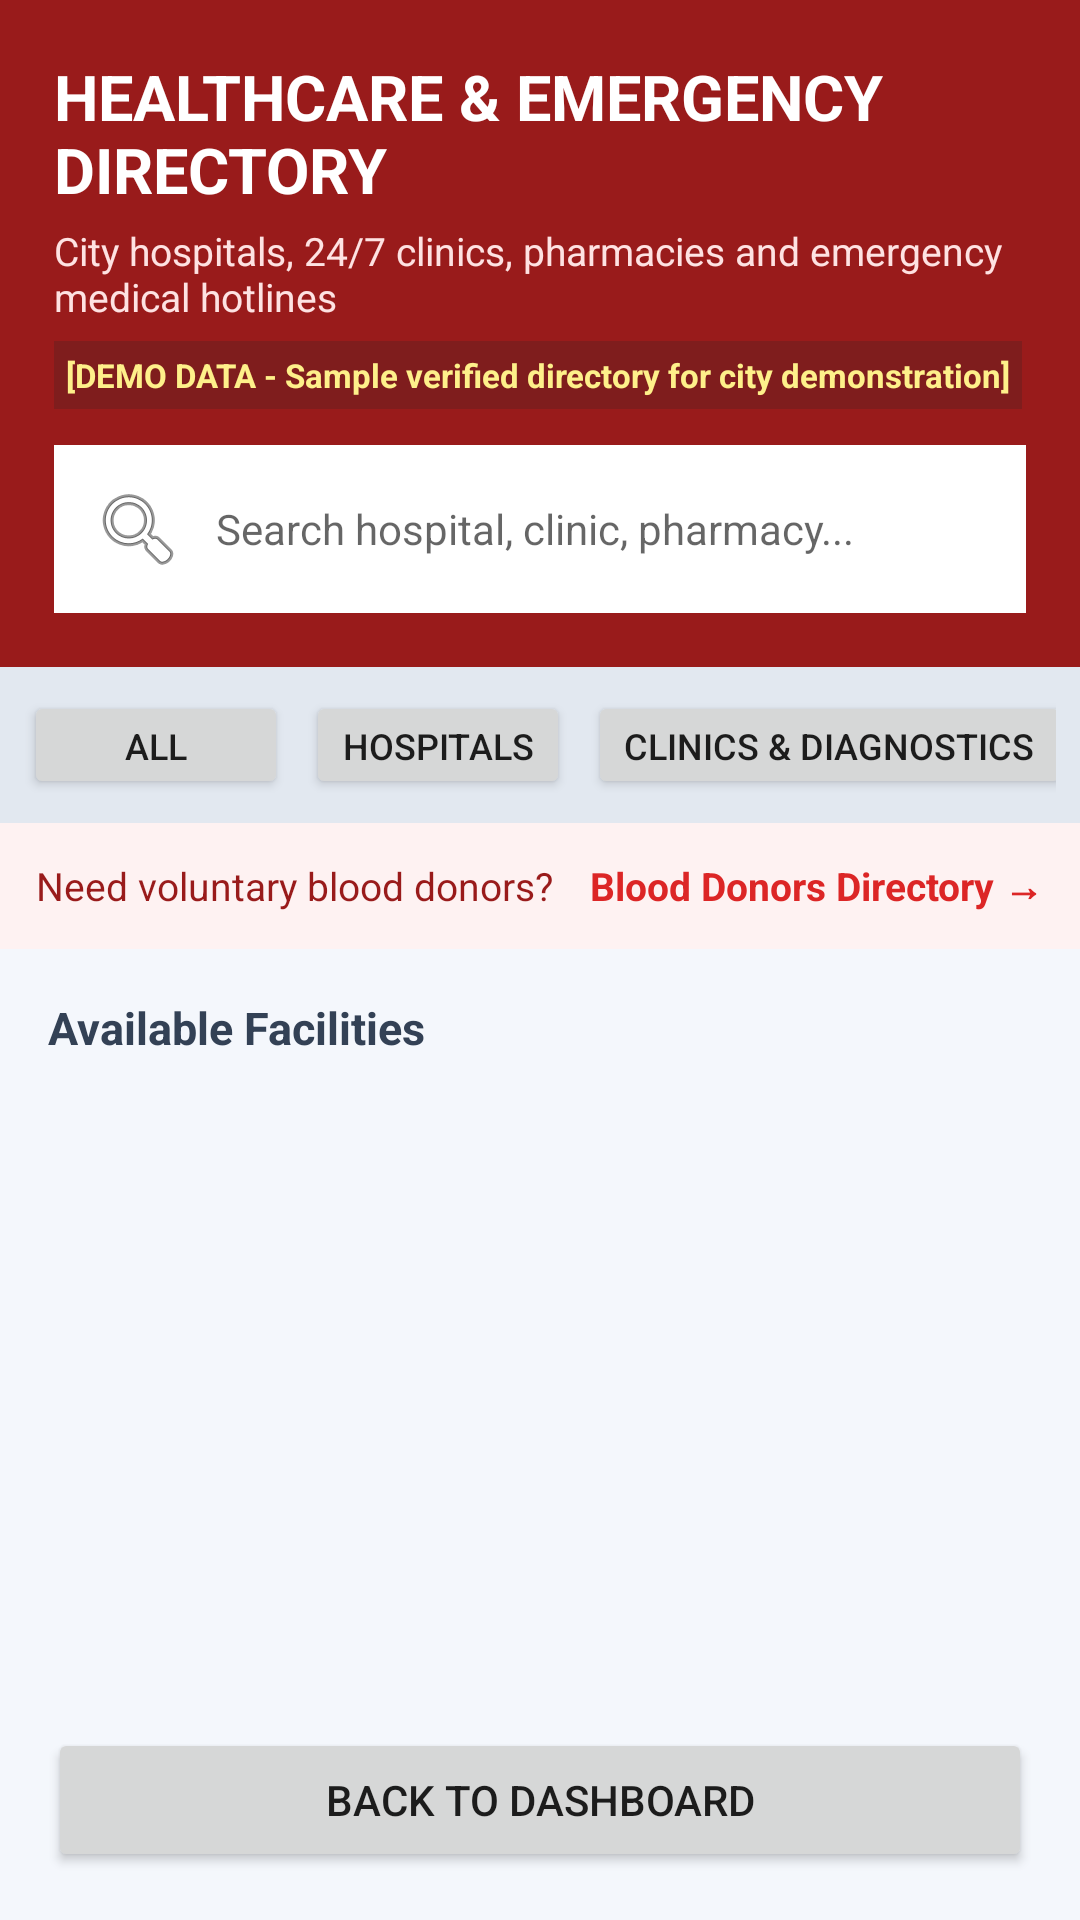

Android layout source for this screen:
<!-- AndroidManifest.xml: application theme Theme.SPONDON -->
<!-- res/layout/activity_healthcare.xml -->
<?xml version="1.0" encoding="utf-8"?>
<LinearLayout xmlns:android="http://schemas.android.com/apk/res/android"
    android:layout_width="match_parent"
    android:layout_height="match_parent"
    android:background="#F4F7FC"
    android:orientation="vertical">

    
    <LinearLayout
        android:layout_width="match_parent"
        android:layout_height="wrap_content"
        android:background="#991B1B"
        android:orientation="vertical"
        android:padding="18dp">

        <TextView
            android:layout_width="wrap_content"
            android:layout_height="wrap_content"
            android:text="HEALTHCARE &amp; EMERGENCY DIRECTORY"
            android:textColor="#FFFFFF"
            android:textSize="21sp"
            android:textStyle="bold" />

        <TextView
            android:layout_width="wrap_content"
            android:layout_height="wrap_content"
            android:layout_marginTop="4dp"
            android:text="City hospitals, 24/7 clinics, pharmacies and emergency medical hotlines"
            android:textColor="#FEE2E2"
            android:textSize="13sp" />

        <TextView
            android:layout_width="wrap_content"
            android:layout_height="wrap_content"
            android:layout_marginTop="6dp"
            android:background="#7F1D1D"
            android:padding="4dp"
            android:text="[DEMO DATA - Sample verified directory for city demonstration]"
            android:textColor="#FEF08A"
            android:textSize="11sp"
            android:textStyle="bold" />

        <EditText
            android:id="@+id/etSearchHealthcare"
            android:layout_width="match_parent"
            android:layout_height="wrap_content"
            android:layout_marginTop="12dp"
            android:background="#FFFFFF"
            android:drawableStart="@android:drawable/ic_menu_search"
            android:drawablePadding="10dp"
            android:hint="Search hospital, clinic, pharmacy..."
            android:padding="12dp"
            android:textSize="14sp" />

    </LinearLayout>

    
    <HorizontalScrollView
        android:layout_width="match_parent"
        android:layout_height="wrap_content"
        android:background="#E2E8F0"
        android:padding="8dp"
        android:scrollbars="none">

        <LinearLayout
            android:layout_width="wrap_content"
            android:layout_height="wrap_content"
            android:orientation="horizontal">

            <Button
                android:id="@+id/btnHealthAll"
                android:layout_width="wrap_content"
                android:layout_height="36dp"
                android:layout_marginEnd="6dp"
                android:text="All"
                android:textSize="12sp" />

            <Button
                android:id="@+id/btnHealthHospitals"
                android:layout_width="wrap_content"
                android:layout_height="36dp"
                android:layout_marginEnd="6dp"
                android:text="Hospitals"
                android:textSize="12sp" />

            <Button
                android:id="@+id/btnHealthClinics"
                android:layout_width="wrap_content"
                android:layout_height="36dp"
                android:layout_marginEnd="6dp"
                android:text="Clinics &amp; Diagnostics"
                android:textSize="12sp" />

            <Button
                android:id="@+id/btnHealthPharmacies"
                android:layout_width="wrap_content"
                android:layout_height="36dp"
                android:layout_marginEnd="6dp"
                android:text="24/7 Pharmacies"
                android:textSize="12sp" />

            <Button
                android:id="@+id/btnHealthHotlines"
                android:layout_width="wrap_content"
                android:layout_height="36dp"
                android:layout_marginEnd="6dp"
                android:text="Emergency Hotlines"
                android:textSize="12sp" />

        </LinearLayout>

    </HorizontalScrollView>

    
    <LinearLayout
        android:layout_width="match_parent"
        android:layout_height="wrap_content"
        android:background="#FEF2F2"
        android:gravity="center_vertical"
        android:orientation="horizontal"
        android:padding="12dp">

        <TextView
            android:layout_width="0dp"
            android:layout_height="wrap_content"
            android:layout_weight="1"
            android:text="Need voluntary blood donors?"
            android:textColor="#991B1B"
            android:textSize="13sp" />

        <TextView
            android:id="@+id/tvBloodDonationLink"
            android:layout_width="wrap_content"
            android:layout_height="wrap_content"
            android:text="Blood Donors Directory →"
            android:textColor="#DC2626"
            android:textSize="13sp"
            android:textStyle="bold" />

    </LinearLayout>

    
    <ScrollView
        android:layout_width="match_parent"
        android:layout_height="0dp"
        android:layout_weight="1"
        android:padding="16dp">

        <LinearLayout
            android:layout_width="match_parent"
            android:layout_height="wrap_content"
            android:orientation="vertical">

            <TextView
                android:id="@+id/tvHealthCount"
                android:layout_width="wrap_content"
                android:layout_height="wrap_content"
                android:layout_marginBottom="12dp"
                android:text="Available Facilities"
                android:textColor="#334155"
                android:textSize="15sp"
                android:textStyle="bold" />

            <TextView
                android:id="@+id/tvNoHealthResults"
                android:layout_width="match_parent"
                android:layout_height="wrap_content"
                android:layout_marginTop="20dp"
                android:gravity="center"
                android:text="No healthcare facilities match your criteria."
                android:textColor="#64748B"
                android:textSize="15sp"
                android:visibility="gone" />

            <LinearLayout
                android:id="@+id/layoutHealthContainer"
                android:layout_width="match_parent"
                android:layout_height="wrap_content"
                android:orientation="vertical" />

        </LinearLayout>

    </ScrollView>

    <Button
        android:id="@+id/btnBackHealthcare"
        android:layout_width="match_parent"
        android:layout_height="wrap_content"
        android:layout_margin="16dp"
        android:text="Back to Dashboard" />

</LinearLayout>
<!-- resources referenced by this layout -->
<resources>
  <style name="Theme.SPONDON" parent="Theme.AppCompat.Light.NoActionBar">
          
          <item name="colorPrimary">@color/primary_blue</item>
          <item name="colorPrimaryDark">@color/primary_blue_dark</item>
          <item name="colorAccent">@color/accent_cyan</item>
          <item name="android:windowBackground">@color/surface_background</item>
          <item name="android:statusBarColor">@color/primary_blue_dark</item>
      </style>
  <color name="primary_blue">#0B4F9C</color>
  <color name="primary_blue_dark">#083B75</color>
  <color name="accent_cyan">#00B4D8</color>
  <color name="surface_background">#F8FAFC</color>
</resources>
